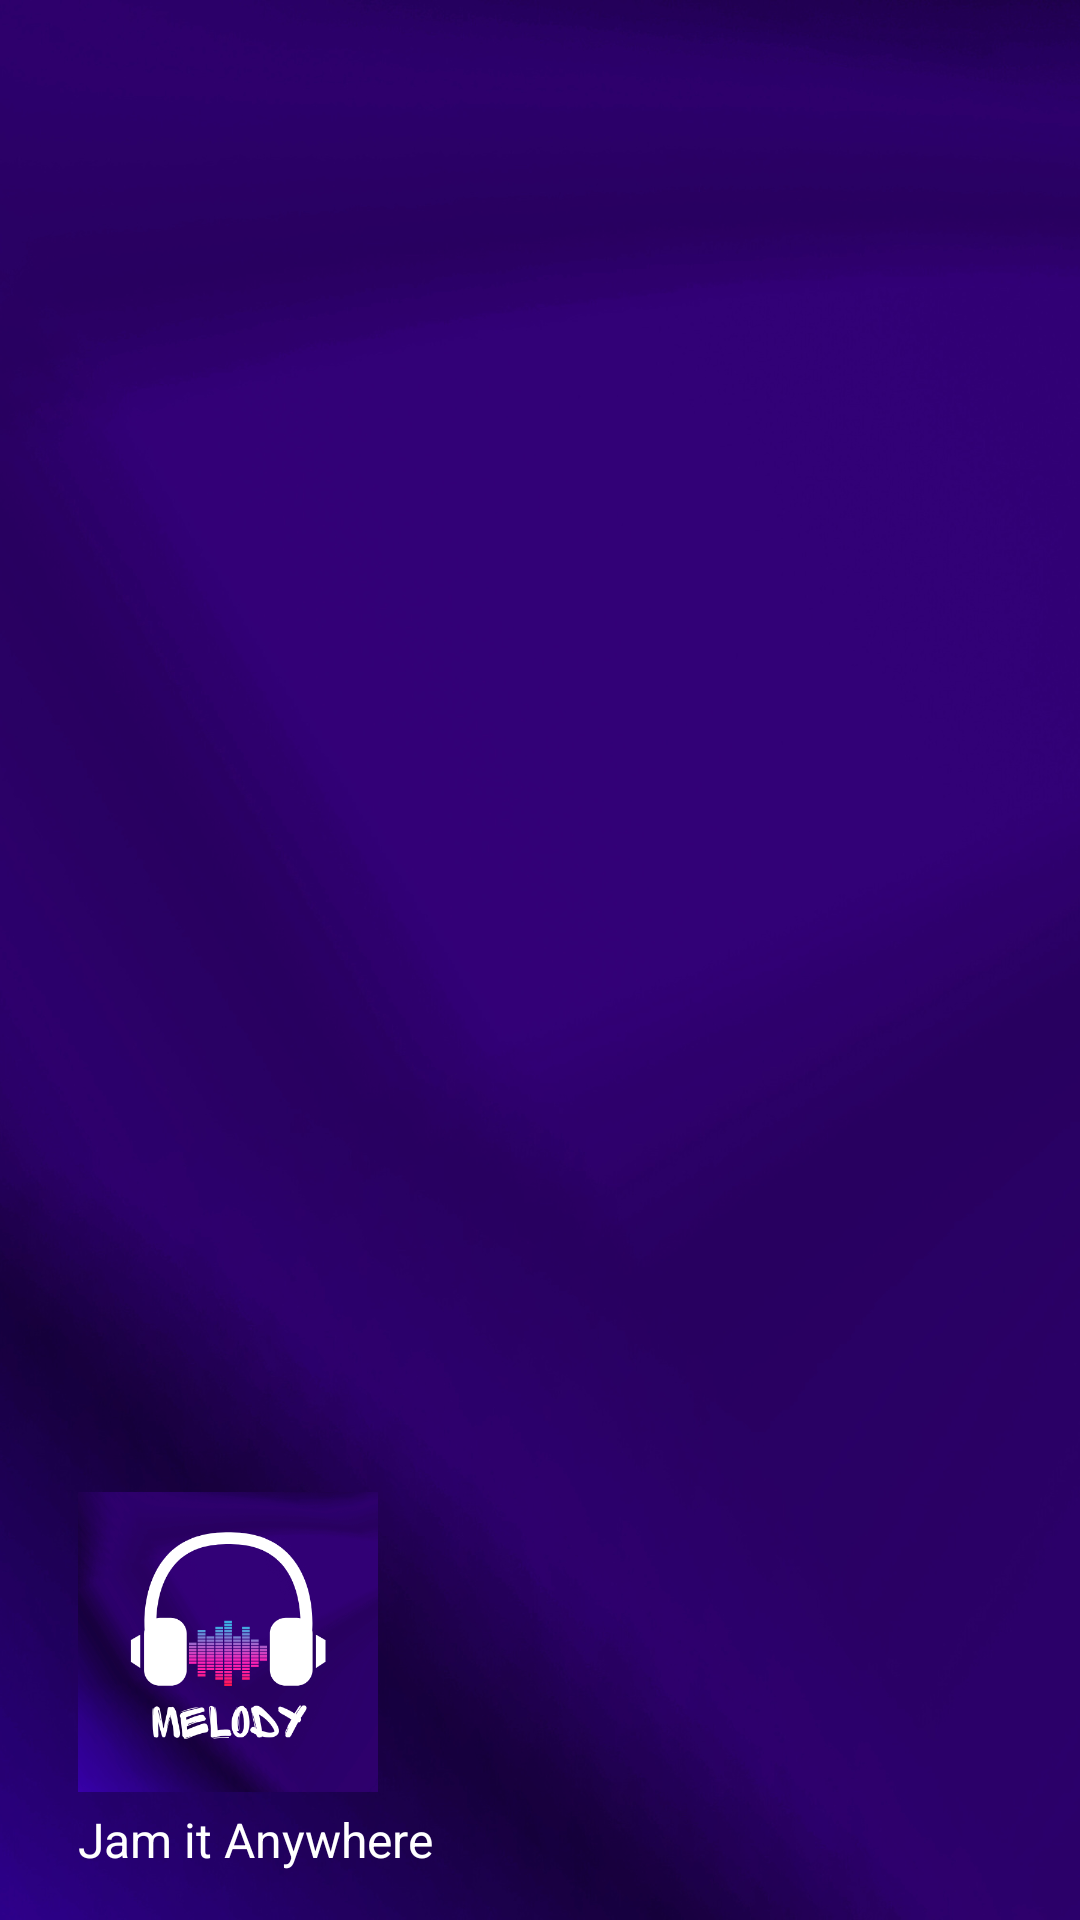

Reconstruct the res/layout file that produces this screen, plus the resources it refers to.
<!-- AndroidManifest.xml: application theme Theme.MelodyMusic -->
<!-- res/layout/nav_header.xml -->
<?xml version="1.0" encoding="utf-8"?>
<LinearLayout xmlns:android="http://schemas.android.com/apk/res/android"
    android:orientation="vertical"
    android:layout_width="match_parent"
    android:layout_height="180dp"
    android:background="@drawable/bg"
    android:gravity="bottom"
    android:padding="16dp"
    android:theme="@style/ThemeOverlay.AppCompat.Dark">

    
    <ImageView
        android:layout_width="100dp"
        android:layout_height="100dp"
        android:layout_marginStart="10dp"
        android:src="@drawable/logo2"
        android:scaleType="fitXY"/>

    <View
        android:layout_width="match_parent"
        android:layout_height="5dp"/>

    
    <TextView
        android:layout_width="wrap_content"
        android:layout_height="wrap_content"
        android:layout_marginStart="10dp"
        android:text="Jam it Anywhere"
        android:textColor="@color/white"
        android:textSize="16sp" />

</LinearLayout>
<!-- resources referenced by this layout -->
<resources>
  <color name="white">#FFFFFFFF</color>
  <!-- drawable bg: png bitmap (drawable, 535769 bytes) -->
  <!-- drawable logo2: png bitmap (drawable, 117239 bytes) -->
  <style name="Theme.MelodyMusic" parent="Base.Theme.MelodyMusic" />
  <style name="Base.Theme.MelodyMusic" parent="Theme.Material3.DayNight.NoActionBar">
          
          
      </style>
</resources>
